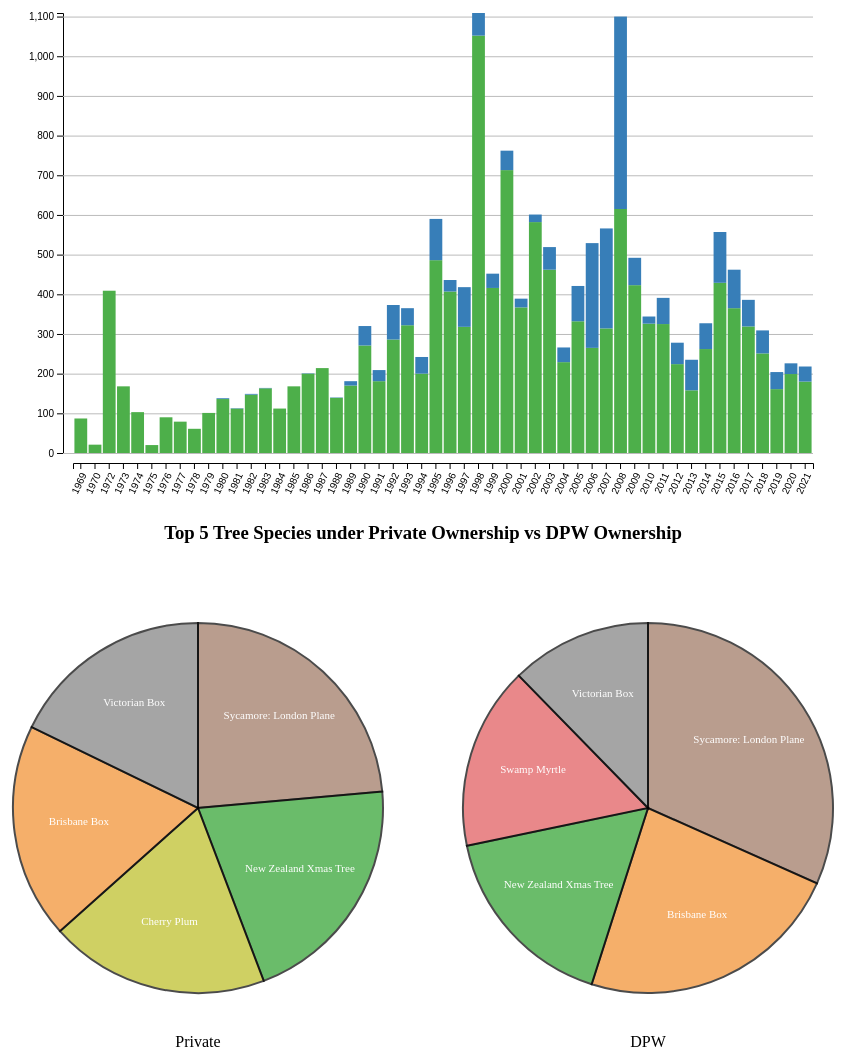
D3 v7 page, settled after 480 driven frames (8 s of simulated time); the page loaded 2 data file(s).


    const svg = d3.select("svg#barchart");
    const width = svg.attr("width");
    const height = svg.attr("height");
    const margin = { top: 10, right: 10, bottom: 50, left: 50 };
    const chartWidth = width - margin.left - margin.right;
    const chartHeight = height - margin.top - margin.bottom;

    let annotations = svg.append("g").attr("id", "annotations");
    let chartArea = svg.append("g").attr("id", "points")
      .attr("transform", `translate(${margin.left},${margin.top})`);

    d3.csv("annual_summary.csv", d3.autoType)
      .then(data => {

        const stack = d3.stack()
          .keys(["Private_Trees", "DPW_Trees"]);

        const stackedData = stack(data);

        const xScale = d3.scaleBand()
          .domain(data.map(d => d.Year))
          .range([0, chartWidth])
          .padding(0.1);

        const yScale = d3.scaleLinear()
          .domain([0, d3.max(data, d => d.Total_Trees)])
          .range([chartHeight, 0]);

        const color = d3.scaleOrdinal()
          .domain(["Private_Trees", "DPW_Trees"])
          .range(["#4daf4a", "#377eb8"]);

        let leftAxis = d3.axisLeft(yScale)
        let leftGridlines = d3.axisLeft(yScale)
          .tickSize(-chartWidth - 10)
          .tickFormat("")
        annotations.append("g")
          .attr("class", "y axis")
          .attr("transform", `translate(${margin.left - 10},${margin.top})`)
          .call(leftAxis)
        annotations.append("g")
          .attr("class", "y gridlines")
          .attr("transform", `translate(${margin.left - 10},${margin.top})`)
          .call(leftGridlines);

        let bottomAxis = d3.axisBottom(xScale)
        annotations.append("g")
          .attr("class", "x axis")
          .attr("transform", `translate(${margin.left},${chartHeight + margin.top + 10})`)
          .call(bottomAxis)
          .selectAll("text")
          .style("text-anchor", "end")
          .attr("dx", "-.8em")
          .attr("dy", ".15em")
          .attr("transform", "rotate(-65)");

        chartArea.selectAll(".stack")
          .data(stackedData)
          .enter().append("g")
          .attr("fill", d => color(d.key))
          .selectAll("rect")
          .data(d => d)
          .enter().append("rect")
          .attr("x", d => xScale(d.data.Year))
          .attr("y", d => yScale(d[1]))
          .attr("height", d => yScale(d[0]) - yScale(d[1]))
          .attr("width", xScale.bandwidth());

        const legendData = [
          { label: "DPW", color: "#377eb8" },
          { label: "Private", color: "#4daf4a" }
        ];

        const legend = d3.select("body").append("div")
          .attr("id", "legend")
          .style("position", "absolute")
          .style("left", "1200px")
          .style("top", "210px");

        const legendItems = legend.selectAll(".legend-item")
          .data(legendData)
          .enter().append("div")
          .attr("class", "legend-item")
          .style("display", "flex")
          .style("align-items", "center")
          .style("margin-bottom", "5px");

        legendItems.append("div")
          .style("width", "18px")
          .style("height", "18px")
          .style("background-color", d => d.color)
          .style("margin-right", "5px");

        legendItems.append("text")
          .text(d => d.label);
      });

    d3.csv('caretaker_and_species.csv').then(function (data) {

      const allSpecies = Array.from(new Set(data.map(d => d.qSpecies)));

      const colorScale = d3.scaleOrdinal()
        .domain(allSpecies)
        .range(d3.schemeCategory10.concat(d3.schemeTableau10));

      const getTopSpecies = (data, caretaker) => {
        return data.filter(d => d.qCaretaker === caretaker)
          .sort((a, b) => b.Count - a.Count)
          .slice(0, 5);
      };

      const data_private = getTopSpecies(data, 'Private');
      const data_dpw = getTopSpecies(data, 'DPW');

      const width = 450, height = 450, margin = 40;
      const radius = Math.min(width, height) / 2 - margin;

      const createPieChart = (svgSelector, data) => {
        const svg = d3.select(svgSelector)
          .attr("width", width)
          .attr("height", height)
          .append("g")
          .attr("transform", `translate(${width / 2}, ${height / 2})`);

        const pie = d3.pie().value(d => d.Count);
        const pie_data = pie(data)
        const arcGenerator = d3.arc().innerRadius(0).outerRadius(radius);


        svg.selectAll('mySlices')
          .data(pie_data)
          .enter()
          .append('path')
          .attr('d', arcGenerator)
          .attr('fill', d => colorScale(d.data.qSpecies))
          .attr('stroke', 'black')
          .style('stroke-width', '2px')
          .style('opacity', 0.7);

        svg.selectAll('mySlicesText')
          .data(pie_data)
          .enter()
          .append('text')
          .text(d => d.data.qSpecies)
          .attr('transform', d => {
            const centroid = arcGenerator.centroid(d);
            const x = centroid[0] * 1.3;
            const y = centroid[1] * 1.3;
            return `translate(${x}, ${y})`;
          })
          .style('text-anchor', 'middle')
          .style('font-size', '11px')
          .style('fill', 'white');
      };

      d3.select("body").append("svg").attr("id", "svgPrivate");
      d3.select("body").append("svg").attr("id", "svgDPW");

      createPieChart("#svgPrivate", data_private);
      createPieChart("#svgDPW", data_dpw);
    });


  

### data: caretaker_and_species.csv
qCaretaker, qSpecies, Count
DPW, ::, 13
DPW, :: Tree, 1
DPW, Acacia Spp, 12
DPW, Acacia: Silver Wattle, 1
DPW, Almond, 4
DPW, American Ash, 17
DPW, American Autumn Purple Ash, 11
DPW, American Elm, 8
DPW, American Sweet Gum, 39
DPW, Angel trumpet, 1
DPW, Apple, 1
DPW, Aristocrat Callery Pear, 34
DPW, Arizona Cypress, 4
DPW, Armstrong Red Maple, 11
DPW, Ash, 1
DPW, Ash Spp, 7
DPW, Atlas Cedar, 1
DPW, Australian Flame Tree, 1
DPW, Australian Tea Tree, 10
DPW, Australian Willow, 11
DPW, Avocado, 2
DPW, Bailey's Acacia, 13
DPW, Banyan Fig, 71
DPW, Big Leaf Maple, 1
DPW, Birch, 1
DPW, Black Locust, 5
DPW, Blackwood Acacia, 159
DPW, Bloodgood London Plane, 1
DPW, Blue Gum, 31
DPW, Bottle Tree, 1
DPW, Brazilian Pepper, 37
DPW, Brisbane Box, 491
DPW, Bronze Loquat, 68
DPW, Brush Cherry, 26
DPW, Bushy Yate, 15
DPW, Cajeput, 64
DPW, California Buckeye, 6
DPW, California Fan Palm, 5
DPW, California Lilac 'Ray Hartman', 6
DPW, California Pepper, 3
DPW, California Sycamore, 1
DPW, California lilac, 1
DPW, California privet, 1
DPW, Canary Island Date Palm, 115
DPW, Canary Island Pine, 34
DPW, Carob, 51
DPW, Carrotwood, 9
DPW, Cherry, 1
DPW, Cherry Plum, 34
DPW, Chilean pepper tree, 1
DPW, Chinese Banyan, 19
DPW, Chinese Elm, 133
DPW, Chinese Hackberry, 2
DPW, Chinese Pistache, 13
DPW, Chitalpa tashkentensis ::, 1
DPW, Cliff date palm, 1
DPW, Coast Banksia, 1
DPW, Coast Live Oak, 29
DPW, Coast Redwood, 3
DPW, Columbia Hybrid Plane Tree, 8
... 639 more rows

### data: annual_summary.csv
Year, Total_Trees, Private_Trees, DPW_Trees
1969, 87, 87, 0
1970, 21, 21, 0
1972, 409, 409, 0
1973, 168, 168, 0
1974, 103, 103, 0
1975, 20, 20, 0
1976, 90, 90, 0
1977, 79, 79, 0
1978, 61, 61, 0
1979, 101, 101, 0
1980, 138, 136, 2
1981, 113, 112, 1
1982, 149, 147, 2
1983, 164, 163, 1
1984, 112, 112, 0
1985, 168, 168, 0
1986, 201, 200, 1
1987, 214, 214, 0
1988, 140, 139, 1
1989, 181, 170, 11
1990, 320, 271, 49
1991, 209, 181, 28
1992, 373, 286, 87
1993, 365, 322, 43
1994, 242, 200, 42
1995, 590, 486, 104
1996, 436, 407, 29
1997, 418, 318, 100
1998, 1109, 1052, 57
1999, 452, 416, 36
2000, 762, 713, 49
2001, 389, 367, 22
2002, 601, 582, 19
2003, 519, 462, 57
2004, 266, 229, 37
2005, 421, 332, 89
2006, 529, 265, 264
2007, 566, 314, 252
2008, 1100, 615, 485
2009, 492, 423, 69
2010, 344, 326, 18
2011, 391, 325, 66
2012, 278, 224, 54
2013, 235, 158, 77
2014, 327, 262, 65
2015, 557, 429, 128
2016, 462, 365, 97
2017, 386, 319, 67
2018, 309, 251, 58
2019, 204, 161, 43
2020, 226, 199, 27
2021, 218, 180, 38